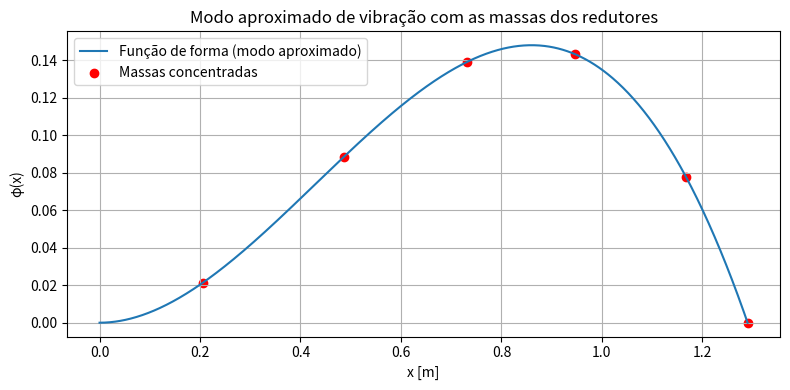

Write the Python code that produced this figure.
# -*- coding: utf-8 -*-
"""
Created on Wed Jun  4 10:16:28 2025

@author: valeria.luz
"""

import numpy as np
import matplotlib.pyplot as plt

# Função de forma e sua derivada segunda
def phi(x):
    return (x / L)**2 - (x / L)**3

def d2phi_dx2(x):
    return (2 / L**2) - (6 * x / L**3)

# Parâmetros da viga
L = 1.290 # m (comprimento da viga)
E = 2.1e11 # Pa (Módulo de elasticidade do aço)
b = 0.156 # m (largura da viga)
h = 0.0415 # m (altura da viga)


rho = 7800 # kg/m³ (densidade do aço)
m1 = 52186e-3
V1 = 20663970e-9
densidade1 = m1 / V1  # kg/m³
rho = densidade1  # kg/m³ 

A = b * h # m² área da seção transversal
I = (b * h**3) / 12 # m^4 (momento de inércia da seção transversal)
mu = rho * A  # massa por metro

# Massas de cada elo
m = [1.34, 1.31, 1.97, 4.75, 2.35, 4.65]  # kg

# Momentos de inércia de cada elo
h1 = 156e-3  # m (altura do elo 1)
b1 = 128e-3  # m (largura do elo 1)

h2 = 138e-3  # m (altura do elo 2)
b2 = 120e-3  # m (largura do elo 2)

h3 = 120e-3  # m (altura do elo 3)
b3 = 130e-3  # m (largura do elo 3)

h4 = 128e-3  # m (altura do elo 4)
b4 = 128e-3  # m (largura do elo 4)

h5 = 114e-3  # m (altura do elo 5)
b5 = 130e-3  # m (largura do elo 5)

h6 = 89e-3  # m (altura do elo 6)
b6 = 98e-3  # m (largura do elo 6)

I_link1 = np.array([74482496, 18377028, 26697058, 4498725, 4498725, 4498725, 4498725,
           4498725, 8485685, 9062566, 648208, 449134, 303528, 303528,
           303528, 303528])*1e-12  # m^4
x_link1 = np.linspace(0,220, len(I_link1), dtype=int) # m

U1 = 0
for i in range(len(I_link1)-1):
    U1 += 0.5 * E * I_link1[i] * (x_link1[i+1] - x_link1[i]) * (2 / L**2 - 6 * (x_link1[i] / L)**3)**2
print(f"U1 sbagliato: {U1:.2f} J")

for i in range(len(I_link1)-1):
    a = np.array([x_link1[i], x_link1[i+1]])
    U1 += 0.5 * E * I_link1[i] * np.trapezoid(d2phi_dx2(a)**2, a)
print(f"U1 corretto: {U1:.2f} J")


# Massas concentradas
massas = [1.34, 1.31, 1.97, 4.75, 2.35, 4.65]  # kg
massas.reverse()

posicoes = [0.205, 0.487, 0.731, 0.947, 1.168, 1.290]  # m

print(f"Densidade do aço: {rho:.2f} kg/m³")
m1 = 9998e-3
V1 = 3408258e-9
m1 = 52186e-3
V1 = 20663970e-9
densidade1 = m1 / V1  # kg/m³
print(f"Densidade do primeiro elo: {densidade1:.2f} kg/m³")


# Energia potencial (flexão)
x_vals = np.linspace(0, L, 1000)
# U = 0.5 * E * I * np.trapezoid(d2phi_dx2(x_vals)**2, x_vals) #trapz is deprecated, using trapezoid instead

U_og = 0.5 * E * I * np.trapezoid(d2phi_dx2(x_vals)**2, x_vals) #trapz is deprecated, using trapezoid instead
x_rest = np.linspace(250, L, 1000)
U_rest = 0.5 * E * I * np.trapezoid(d2phi_dx2(x_rest)**2, x_rest) #trapz is deprecated, using trapezoid instead
U1_calc = U_og - U_rest

U = U_og

print(f"U original: {U_og:.2f} J")
print(f"U rest: {U_rest:.2f} J")
print(f"U1 aproximado: {U1_calc:.2f} J")
print(f"U1 variável: {U1:.2f} J")

# Energia cinética total
T_cont = 0.5 * mu * np.trapezoid(phi(x_vals)**2, x_vals) #trapz is deprecated, using trapezoid instead
T_massas = 0.5 * sum(m * phi(x)**2 for m, x in zip(massas, posicoes))
T = T_cont + T_massas

# Frequência natural aproximada
f = (1 / (2 * np.pi)) * np.sqrt(U / T)

print(f"Frequência natural aproximada com 6 massas concentradas: {f:.2f} Hz")

plt.figure(figsize=(8, 4))
plt.plot(x_vals, phi(x_vals), label='Função de forma (modo aproximado)')
plt.scatter(posicoes, [phi(x) for x in posicoes], color='red', label='Massas concentradas')
plt.xlabel('x [m]')
plt.ylabel('φ(x)')
plt.title('Modo aproximado de vibração com as massas dos redutores')
plt.grid(True)
plt.legend()
plt.tight_layout()
plt.show()
